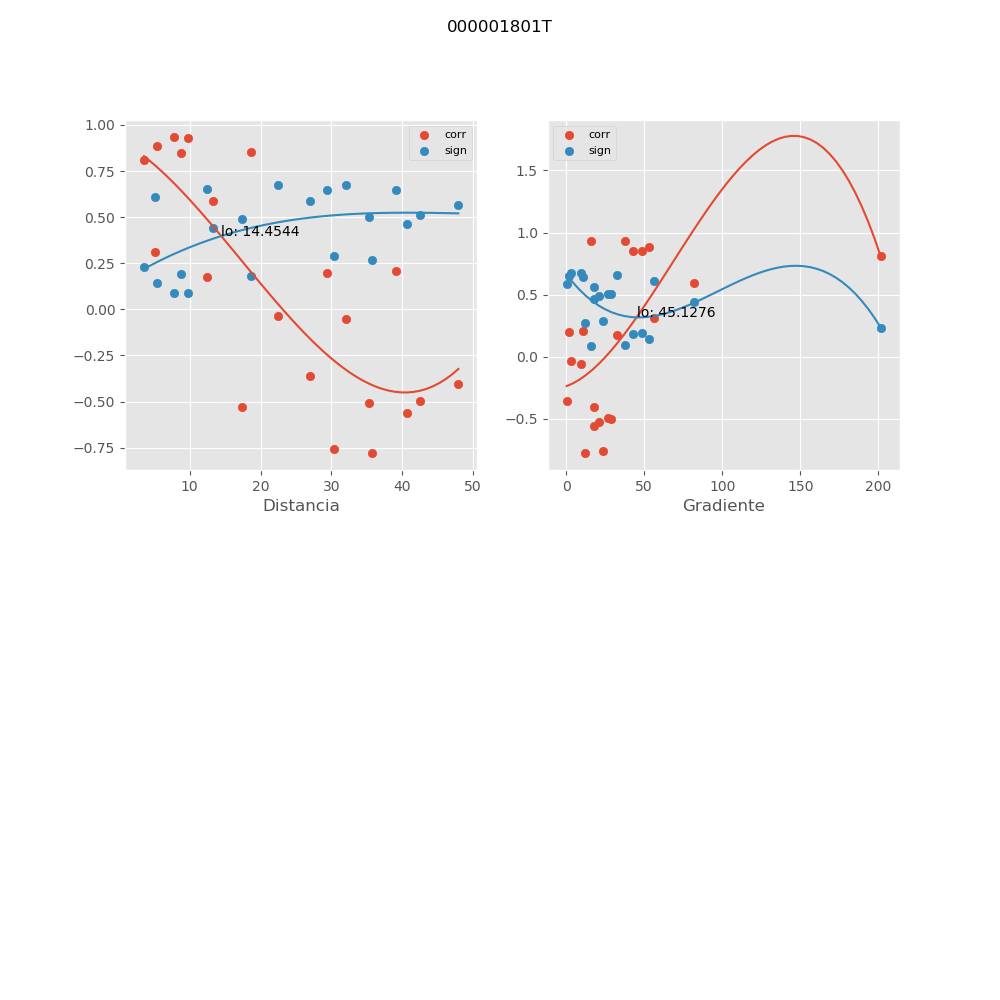

The data file committed next to this chart (first rows):
, mx_co, mx_di, mx_gr, mx_si
0, 0.8865, 5.361, 52.98, 0.1444
1, 0.8482, 8.797, 48.79, 0.1892
2, 0.8546, 18.61, 43.07, 0.1818
3, -0.776, 35.68, 12.33, 0.2684
4, -0.5609, 40.73, 17.83, 0.4623
5, -0.406, 47.94, 17.71, 0.5633
6, 0.812, 3.537, 201.6, 0.2298
7, 0.5902, 13.3, 81.62, 0.4396
8, -0.757, 30.32, 23.88, 0.288
9, -0.5049, 35.37, 28.56, 0.5025
10, -0.4952, 42.58, 26.61, 0.5091
11, 0.9297, 9.818, 37.94, 0.09144
12, -0.3591, 27, 0.4013, 0.5875
13, -0.05485, 32.06, 9.259, 0.6725
14, 0.2092, 39.18, 10.71, 0.645
15, -0.5269, 17.39, 20.8, 0.4872
16, -0.03756, 22.46, 3.372, 0.6735
17, 0.1967, 29.41, 1.604, 0.6484
18, 0.3085, 5.068, 56.43, 0.6103
19, 0.1738, 12.45, 32.83, 0.6541
20, 0.9317, 7.781, 15.8, 0.08893
